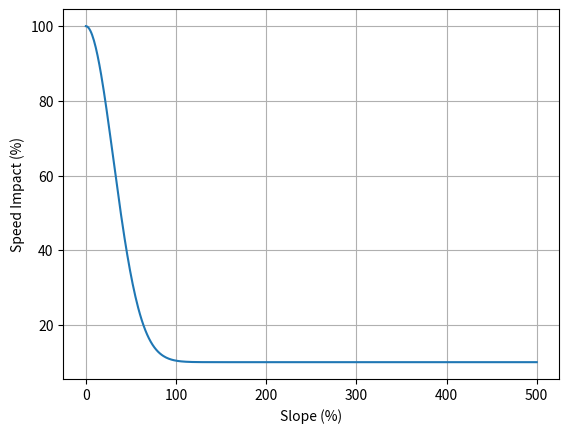

Write the Python code that produced this figure.
import numpy as np
import matplotlib.pyplot as plt

"""
Function to calculate equation from Irmischer and Clarke (2018). This models walking speed based on slope.
"""
def slopespeed(a):
    return 0.11 + np.exp(((-(a + 5)**2)/(2*30**2)))


"""
Function to calculate the impact of slope on walking speed. 

Finds mean of speed for both upwards and downwards of a slope (%).
This is then calculated as a percentage of the speed for 0 slope (i.e. flat)
"""
def slopeimpact(b):
    return (((0.5*(slopespeed(+b)+slopespeed(-b))/slopespeed(0)) * 100))


if __name__ == '__main__':
    """
    A print statement to demonstrate the results of each of the equations
    """

    for i in range(10):
        print(i, slopespeed(-i), slopespeed(+i), slopeimpact(i))


    """
    Produce a graph of the slopeimpact() function equation. 
    """
    x = []
    y = []

    for i in range(501):
        x.append(i)
        y.append(slopeimpact(i))

    plt.plot(x,y)
    plt.grid()
    plt.xlabel('Slope (%)')
    plt.ylabel('Speed Impact (%)')
    plt.savefig('slopeimpactgraph.png')